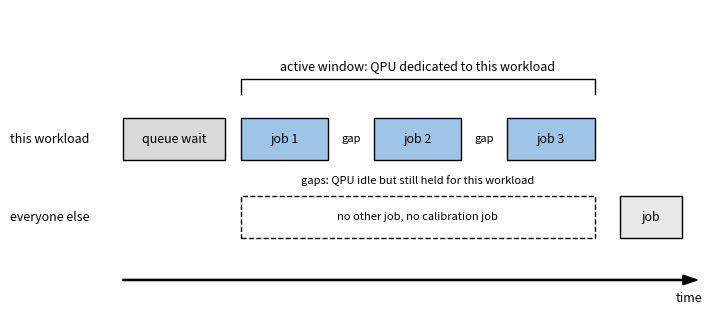

Python code for this plot:
# Figure for s4-q049: the STEM diagram. Hand-drawn with matplotlib primitives —
# a schematic QPU timeline for a three-job workload. Every feature drawn is one
# the execution-modes guide states in prose (single queue entry for the whole
# workload; an active window in which the QPU is dedicated and exclusive; the
# interactive TTL gaps between consecutive jobs, during which the window is
# held; no other user's job and no calibration job inside the window). The
# question is conceptual — queueing semantics cannot be executed locally — so
# the drawing carries no Qiskit artifact and no invented numbers.
# Sources relied on: https://quantum.cloud.ibm.com/docs/guides/execution-modes
# and https://quantum.cloud.ibm.com/docs/guides/choose-execution-mode
# (fetched 2026-07-27).
# Runs under pipeline/render_figures.py's deterministic prelude (Agg backend,
# fixed svg.hashsalt, no Date metadata); writes bare filenames into cwd.
# Determinism: everything is drawn from fixed coordinates.
import matplotlib.pyplot as plt
from matplotlib.patches import FancyArrow, Rectangle

BAR_H = 0.7
Y_WORK = 2.5   # the workload's lane
Y_OTHER = 1.2  # everybody else's lane

fig, ax = plt.subplots(figsize=(9.0, 3.9))
ax.set_xlim(0, 13.6)
ax.set_ylim(0, 5.0)
ax.axis("off")


def bar(x, w, y, label, fill, hatch=None, fontsize=9):
    ax.add_patch(Rectangle((x, y), w, BAR_H, facecolor=fill,
                           edgecolor="black", linewidth=1.0, hatch=hatch))
    ax.text(x + w / 2, y + BAR_H / 2, label, ha="center", va="center",
            fontsize=fontsize)


# Lane labels.
ax.text(0.0, Y_WORK + BAR_H / 2, "this workload", ha="left", va="center",
        fontsize=9)
ax.text(0.0, Y_OTHER + BAR_H / 2, "everyone else", ha="left", va="center",
        fontsize=9)

# One queue entry for the whole workload, then three jobs with idle gaps.
bar(2.2, 2.0, Y_WORK, "queue wait", "#d9d9d9")
bar(4.5, 1.7, Y_WORK, "job 1", "#9ec5e8")
bar(7.1, 1.7, Y_WORK, "job 2", "#9ec5e8")
bar(9.7, 1.7, Y_WORK, "job 3", "#9ec5e8")
for x in (6.65, 9.25):
    ax.text(x, Y_WORK + BAR_H / 2, "gap", ha="center", va="center", fontsize=8,
            style="italic")
ax.text(7.95, Y_WORK - 0.25, "gaps: QPU idle but still held for this workload",
        ha="center", va="top", fontsize=8, style="italic")

# The other lane stays empty for the whole active window.
ax.add_patch(Rectangle((4.5, Y_OTHER), 6.9, BAR_H, facecolor="white",
                       edgecolor="black", linewidth=1.0, linestyle="--"))
ax.text(7.95, Y_OTHER + BAR_H / 2,
        "no other job, no calibration job", ha="center", va="center",
        fontsize=8, style="italic")
bar(11.9, 1.2, Y_OTHER, "job", "#e8e8e8")

# Bracket over the active window.
ax.plot([4.5, 4.5, 11.4, 11.4], [3.6, 3.85, 3.85, 3.6], color="black",
        linewidth=1.0)
ax.text(7.95, 3.95, "active window: QPU dedicated to this workload",
        ha="center", va="bottom", fontsize=9)

# Time axis.
ax.add_patch(FancyArrow(2.2, 0.5, 11.2, 0.0, width=0.02, head_width=0.16,
                        head_length=0.28, length_includes_head=True,
                        color="black"))
ax.text(13.5, 0.3, "time", ha="right", va="top", fontsize=9)

fig.savefig("s4-q049-stem.svg")
